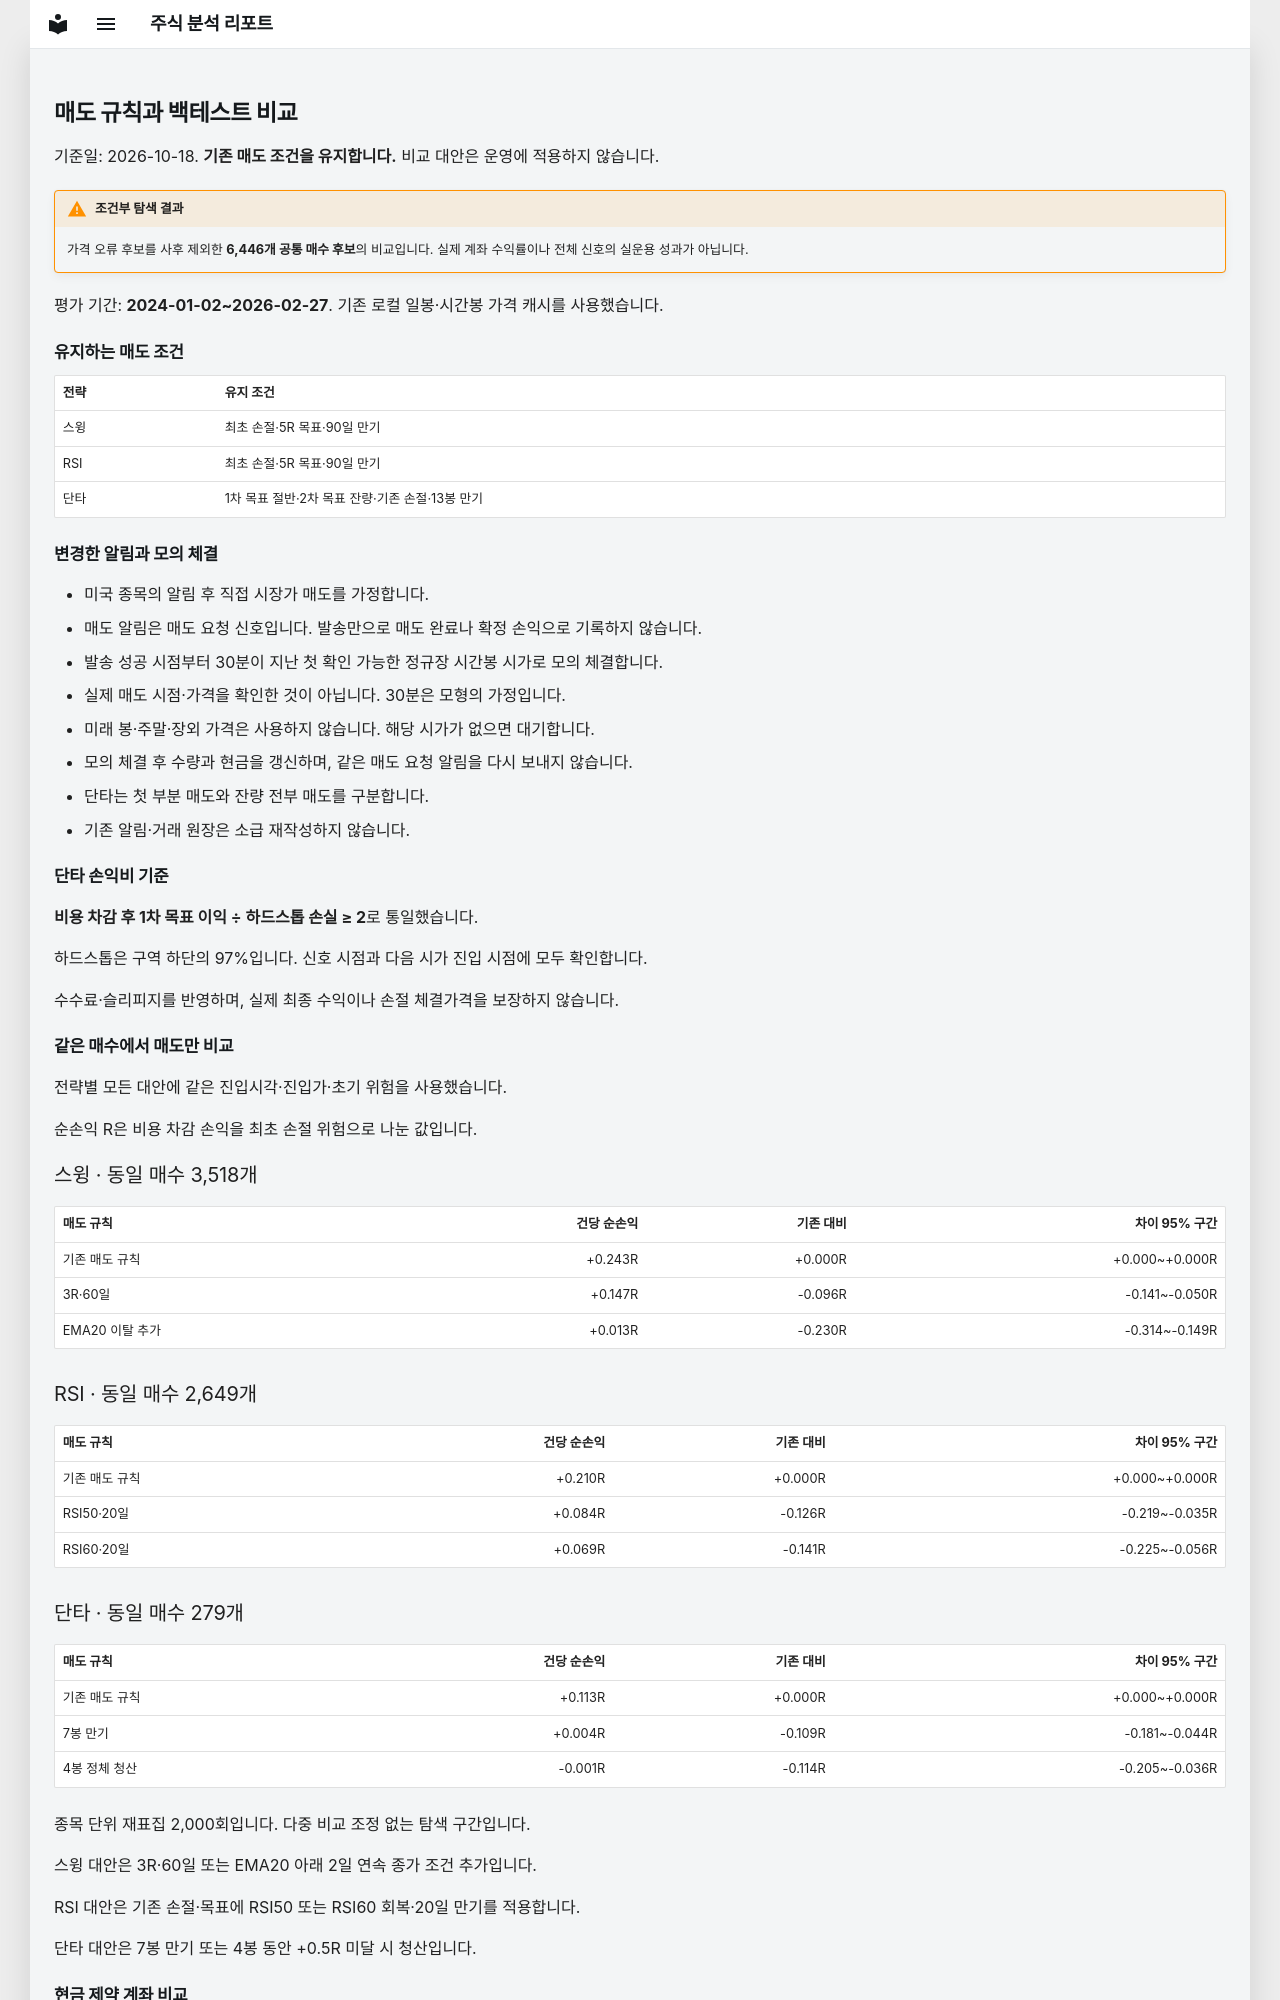

repository: soloandco/stock-reports · page: strategies/manual-exits-2026-10-18/index.html · generator: mkdocs

# 매도 규칙과 백테스트 비교

기준일: 2026-10-18. **기존 매도 조건을 유지합니다.** 비교 대안은 운영에 적용하지 않습니다.

!!! warning "조건부 탐색 결과"
    가격 오류 후보를 사후 제외한 **6,446개 공통 매수 후보**의 비교입니다.
    실제 계좌 수익률이나 전체 신호의 실운용 성과가 아닙니다.

평가 기간: **2024-01-02~2026-02-27**. 기존 로컬 일봉·시간봉 가격 캐시를 사용했습니다.

## 유지하는 매도 조건

| 전략 | 유지 조건 |
|---|---|
| 스윙 | 최초 손절·5R 목표·90일 만기 |
| RSI | 최초 손절·5R 목표·90일 만기 |
| 단타 | 1차 목표 절반·2차 목표 잔량·기존 손절·13봉 만기 |

## 변경한 알림과 모의 체결

- 미국 종목의 알림 후 직접 시장가 매도를 가정합니다.
- 매도 알림은 매도 요청 신호입니다. 발송만으로 매도 완료나 확정 손익으로 기록하지 않습니다.
- 발송 성공 시점부터 30분이 지난 첫 확인 가능한 정규장 시간봉 시가로 모의 체결합니다.
- 실제 매도 시점·가격을 확인한 것이 아닙니다. 30분은 모형의 가정입니다.
- 미래 봉·주말·장외 가격은 사용하지 않습니다. 해당 시가가 없으면 대기합니다.
- 모의 체결 후 수량과 현금을 갱신하며, 같은 매도 요청 알림을 다시 보내지 않습니다.
- 단타는 첫 부분 매도와 잔량 전부 매도를 구분합니다.
- 기존 알림·거래 원장은 소급 재작성하지 않습니다.

## 단타 손익비 기준

**비용 차감 후 1차 목표 이익 ÷ 하드스톱 손실 ≥ 2**로 통일했습니다.

하드스톱은 구역 하단의 97%입니다. 신호 시점과 다음 시가 진입 시점에 모두 확인합니다.

수수료·슬리피지를 반영하며, 실제 최종 수익이나 손절 체결가격을 보장하지 않습니다.

## 같은 매수에서 매도만 비교

전략별 모든 대안에 같은 진입시각·진입가·초기 위험을 사용했습니다.

순손익 R은 비용 차감 손익을 최초 손절 위험으로 나눈 값입니다.

### 스윙 · 동일 매수 3,518개

| 매도 규칙 | 건당 순손익 | 기존 대비 | 차이 95% 구간 |
|---|---:|---:|---:|
| 기존 매도 규칙 | +0.243R | +0.000R | +0.000~+0.000R |
| 3R·60일 | +0.147R | -0.096R | -0.141~-0.050R |
| EMA20 이탈 추가 | +0.013R | -0.230R | -0.314~-0.149R |

### RSI · 동일 매수 2,649개

| 매도 규칙 | 건당 순손익 | 기존 대비 | 차이 95% 구간 |
|---|---:|---:|---:|
| 기존 매도 규칙 | +0.210R | +0.000R | +0.000~+0.000R |
| RSI50·20일 | +0.084R | -0.126R | -0.219~-0.035R |
| RSI60·20일 | +0.069R | -0.141R | -0.225~-0.056R |

### 단타 · 동일 매수 279개

| 매도 규칙 | 건당 순손익 | 기존 대비 | 차이 95% 구간 |
|---|---:|---:|---:|
| 기존 매도 규칙 | +0.113R | +0.000R | +0.000~+0.000R |
| 7봉 만기 | +0.004R | -0.109R | -0.181~-0.044R |
| 4봉 정체 청산 | -0.001R | -0.114R | -0.205~-0.036R |

종목 단위 재표집 2,000회입니다. 다중 비교 조정 없는 탐색 구간입니다.

스윙 대안은 3R·60일 또는 EMA20 아래 2일 연속 종가 조건 추가입니다.

RSI 대안은 기존 손절·목표에 RSI50 또는 RSI60 회복·20일 만기를 적용합니다.

단타 대안은 7봉 만기 또는 4봉 동안 +0.5R 미달 시 청산입니다.
